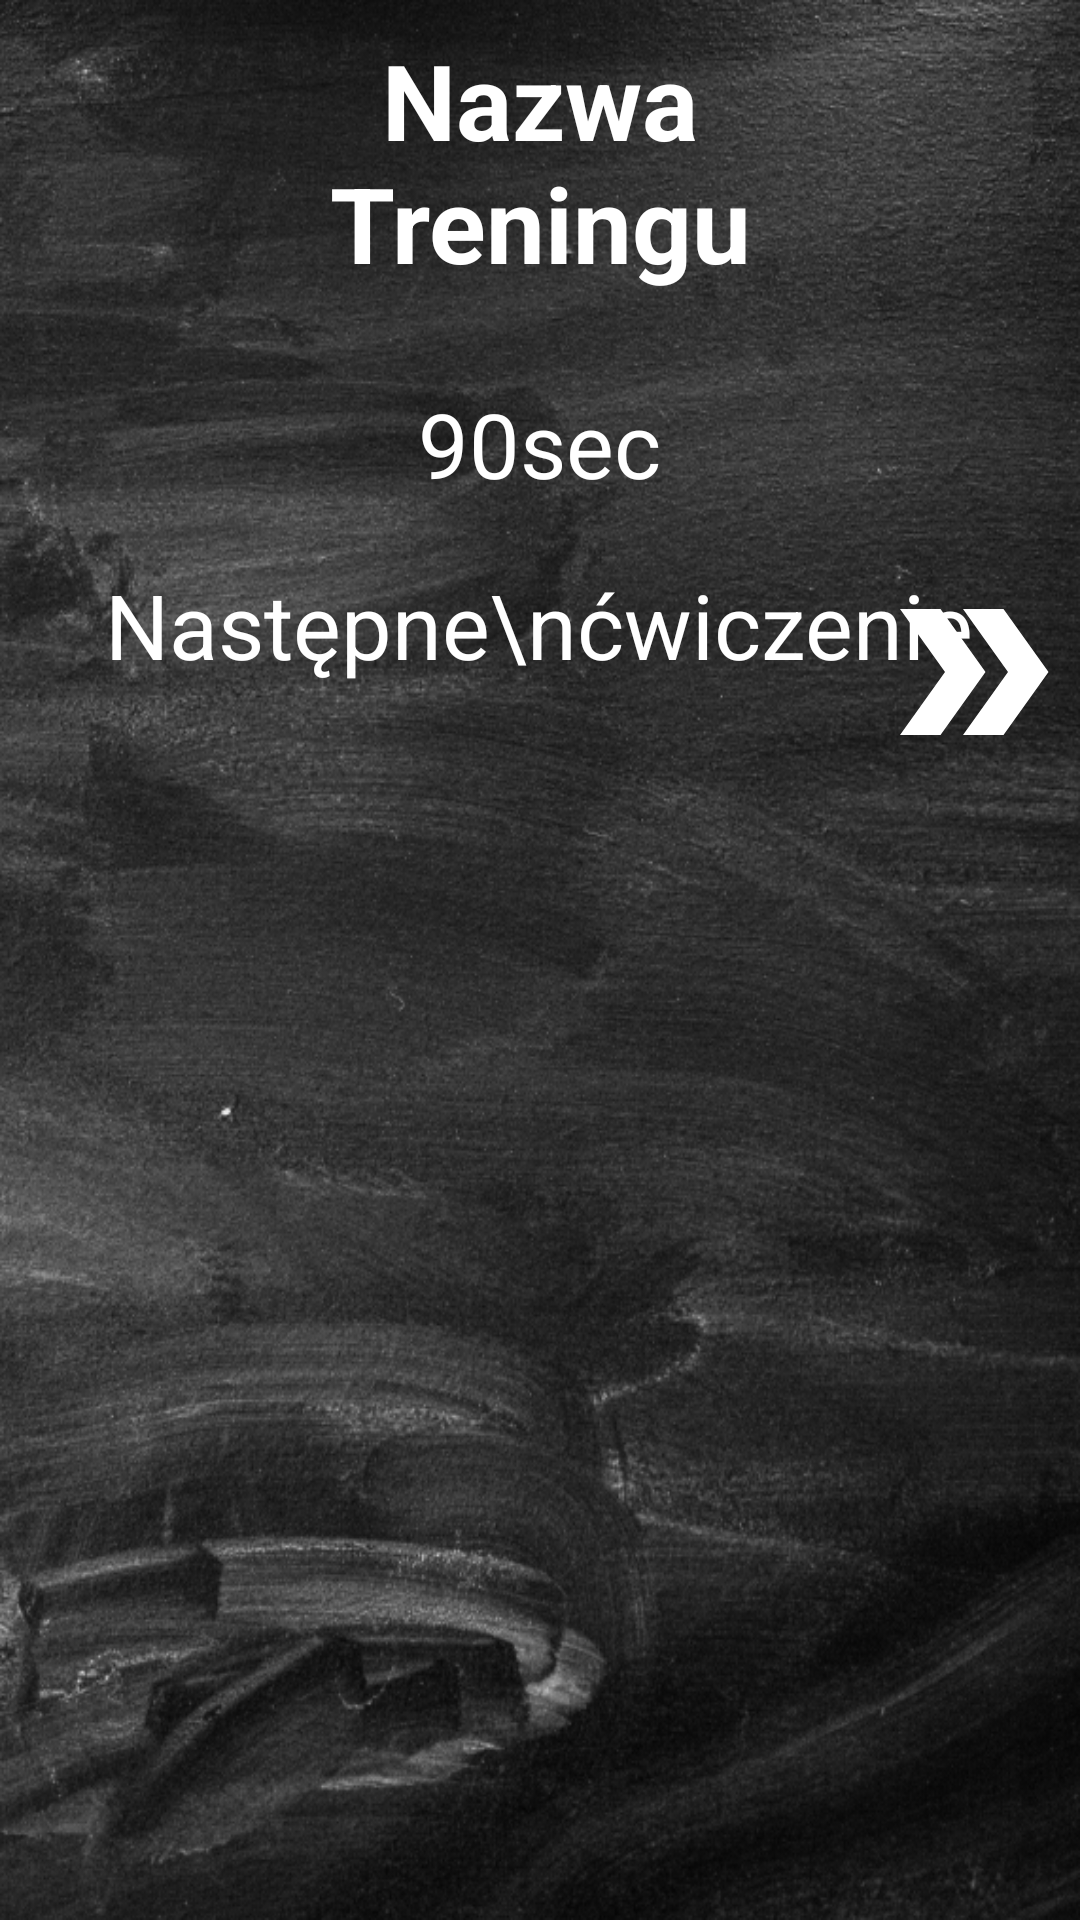

Produce the Android XML layout that renders to this screen, including the resource entries it uses.
<!-- AndroidManifest.xml: application theme Theme.FitAPP -->
<!-- res/layout/activity_exercise.xml -->
<?xml version="1.0" encoding="utf-8"?>
<RelativeLayout xmlns:android="http://schemas.android.com/apk/res/android"
    xmlns:app="http://schemas.android.com/apk/res-auto"
    xmlns:tools="http://schemas.android.com/tools"
    android:layout_width="match_parent"
    android:layout_height="match_parent"
    tools:context=".ExerciseActivity"
    android:background="@drawable/exercise_background">
    <TextView
        android:id="@+id/EA_nameTraining"
        android:layout_width="250dp"
        android:layout_height="wrap_content"
        android:text="Nazwa Treningu"
        android:textStyle="bold"
        android:textSize="35sp"
        android:textColor="@color/white"
        android:layout_centerHorizontal="true"
        android:layout_marginTop="10dp"
        android:gravity="center"/>
    <ImageView
        android:id="@+id/EA_info"
        android:layout_width="50dp"
        android:layout_height="50dp"
        android:src="@drawable/ic_baseline_info_24"
        android:layout_alignParentRight="true"
        android:layout_margin="10dp"/>

    <LinearLayout
        android:id="@+id/EA_layoutTimer"
        android:layout_marginTop="30dp"
        android:layout_width="wrap_content"
        android:layout_height="wrap_content"
        android:layout_below="@+id/EA_nameTraining"
        android:layout_centerHorizontal="true">
        <ImageView
            android:layout_width="wrap_content"
            android:layout_height="wrap_content"
            android:src="@drawable/ic_baseline_timer_24"/>
        <TextView
            android:id="@+id/EA_timer"
            android:layout_width="wrap_content"
            android:layout_height="wrap_content"
            android:text="90"
            android:textColor="@color/white"
            android:textSize="30sp"/>
        <TextView
            android:layout_width="wrap_content"
            android:layout_height="wrap_content"
            android:text="sec"
            android:textColor="@color/white"
            android:textSize="30sp"/>
    </LinearLayout>

    <androidx.fragment.app.FragmentContainerView
        android:id="@+id/EA_fragmentExercise"
        android:layout_width="match_parent"
        android:layout_height="wrap_content"
        android:layout_below="@+id/EA_layoutTimer"
        android:layout_marginTop="10dp"
        android:layout_marginLeft="10dp"
        android:layout_marginRight="10dp"/>
    <RelativeLayout
        android:id="@+id/EA_relativeLayoutNextExercise"
        android:layout_marginTop="10dp"
        android:layout_below="@+id/EA_fragmentExercise"
        android:layout_width="match_parent"
        android:layout_height="wrap_content">
        <ImageView
            android:id="@+id/EA_nextExercise"
            android:layout_width="wrap_content"
            android:layout_height="wrap_content"
            android:src="@drawable/ic_baseline_double_arrow_24"
            android:layout_alignParentRight="true"
            android:layout_centerVertical="true"/>

        <ImageView
            android:id="@+id/EA_previousExercise"
            android:layout_width="wrap_content"
            android:layout_height="wrap_content"
            android:layout_centerVertical="true"
            android:src="@drawable/ic_baseline_double_arrow_back_24"
            android:visibility="invisible"/>
        <TextView
            android:layout_width="wrap_content"
            android:layout_height="wrap_content"
            android:text="Następne\nćwiczenie"
            android:textColor="@color/white"
            android:textSize="30sp"
            android:layout_centerHorizontal="true"/>
    </RelativeLayout>

    <androidx.fragment.app.FragmentContainerView
        android:id="@+id/EA_fragmentDescription"
        android:layout_width="match_parent"
        android:layout_height="wrap_content"
        android:layout_below="@+id/EA_relativeLayoutNextExercise"
        android:layout_marginTop="20dp"
        android:layout_marginLeft="10dp"
        android:layout_marginRight="10dp"
        android:layout_alignParentBottom="true"
        android:layout_marginBottom="20dp"/>



</RelativeLayout>
<!-- resources referenced by this layout -->
<resources>
  <color name="white">#FFFFFFFF</color>
  <!-- drawable exercise_background: png bitmap (drawable, 525289 bytes) -->
  <!-- drawable ic_baseline_double_arrow_24 (drawable) -->
  <vector android:height="72dp" android:tint="#FFFFFF"
      android:viewportHeight="24" android:viewportWidth="24"
      android:width="72dp" xmlns:android="http://schemas.android.com/apk/res/android">
      <path android:fillColor="@android:color/white" android:pathData="M15.5,5l-4.5,0l5,7l-5,7l4.5,0l5,-7z"/>
      <path android:fillColor="@android:color/white" android:pathData="M8.5,5l-4.5,0l5,7l-5,7l4.5,0l5,-7z"/>
  </vector>
  <!-- drawable ic_baseline_double_arrow_back_24 (drawable) -->
  <rotate xmlns:android="http://schemas.android.com/apk/res/android"
      android:fromDegrees="180"
      android:pivotX="50%"
      android:pivotY="50%"
      android:toDegrees="90">
  
      <vector android:height="72dp" android:tint="#FFFFFF"
          android:viewportHeight="24" android:viewportWidth="24"
          android:width="72dp" xmlns:android="http://schemas.android.com/apk/res/android">
          <path android:fillColor="@android:color/white" android:pathData="M15.5,5l-4.5,0l5,7l-5,7l4.5,0l5,-7z"/>
          <path android:fillColor="@android:color/white" android:pathData="M8.5,5l-4.5,0l5,7l-5,7l4.5,0l5,-7z"/>
      </vector>
  </rotate>
  <style name="Theme.FitAPP" parent="Theme.MaterialComponents.DayNight.NoActionBar">
          
          <item name="colorPrimary">@color/transparent_grey</item>
          <item name="colorPrimaryVariant">@color/dark_green</item>
          <item name="colorOnPrimary">@color/white</item>
          
          <item name="colorSecondary">@color/teal_200</item>
          <item name="colorSecondaryVariant">@color/teal_700</item>
          <item name="colorOnSecondary">@color/black</item>
          
          <item name="android:statusBarColor" tools:targetApi="l">?attr/colorPrimaryVariant</item>
          
          <item name="colorControlNormal">#ffffff</item>
      </style>
  <color name="transparent_grey">#e6343434</color>
  <color name="dark_green">#307A5252</color>
  <color name="teal_200">#FF03DAC5</color>
  <color name="teal_700">#FF018786</color>
  <color name="black">#FF000000</color>
</resources>
